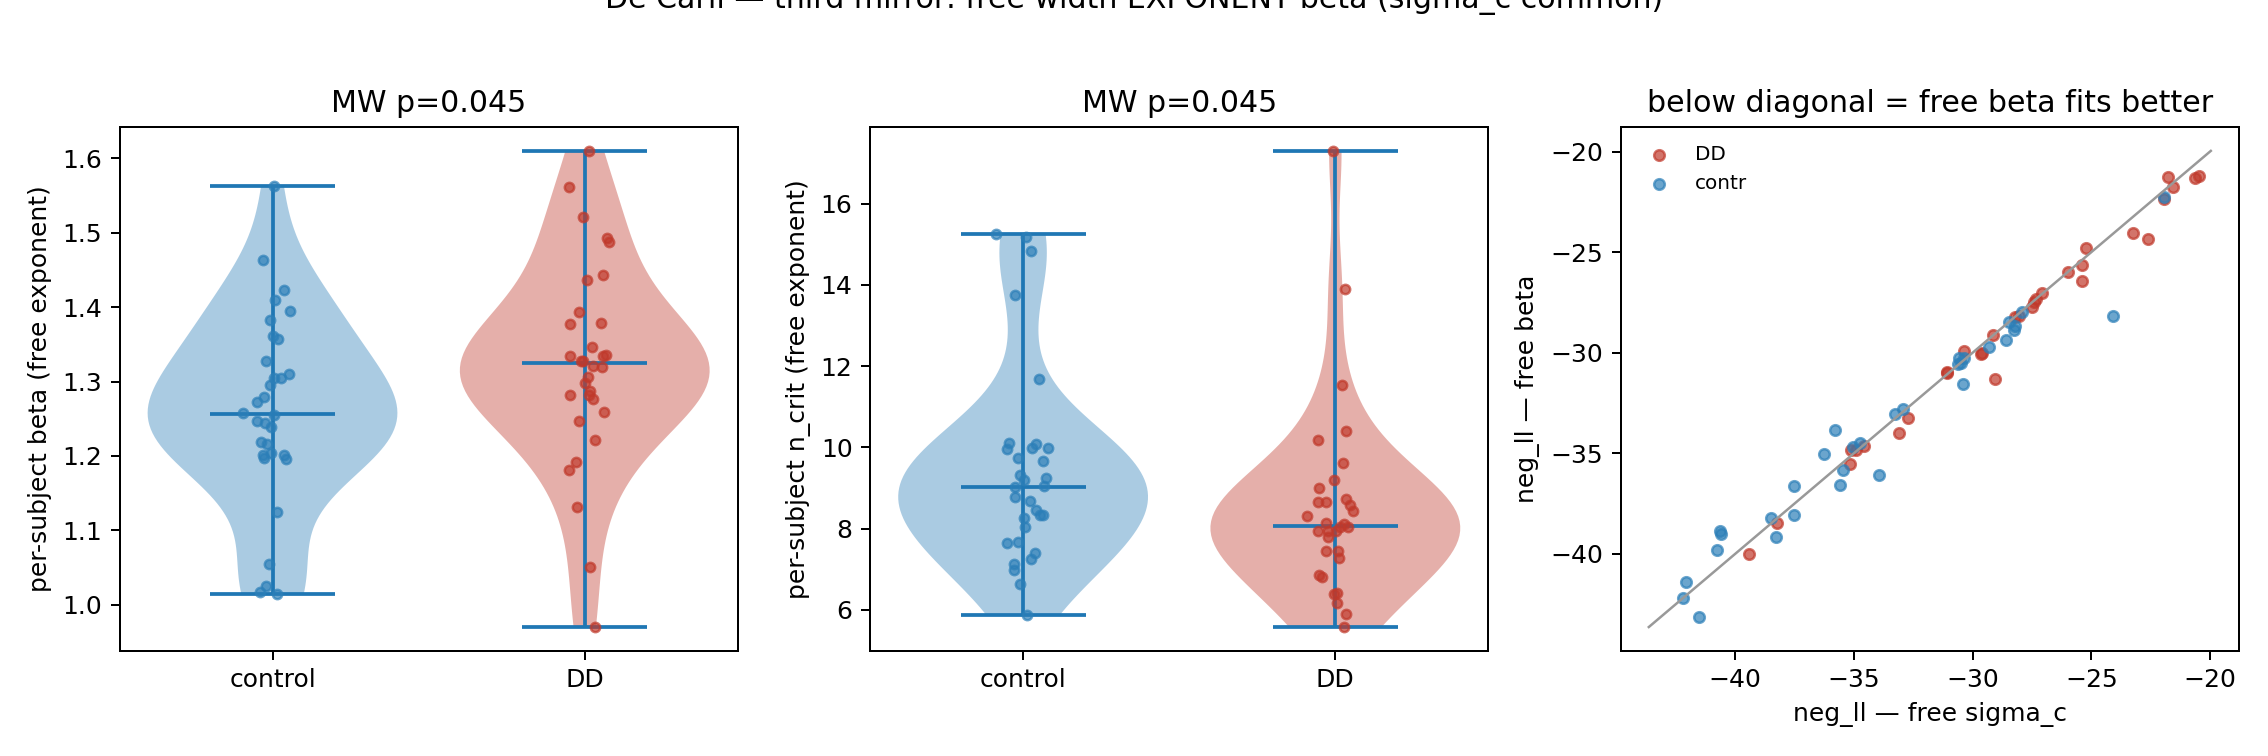

The data file committed next to this chart (first rows):
group, subject, beta_C, n_crit_C, well_sigma_n7_C, lapse_C, neg_ll_C, sigma_c_A, n_crit_A, neg_ll_A, s0_B, sigma_n5_B, neg_ll_B
DD, 1, 1.521, 6.164, 1.213, 0.1852, -21.3, 0.09043, 6.417, -20.61, 0.04249, 0.247, -18.29
DD, 2, 1.346, 7.802, 0.8641, 0.0001, -21.76, 0.06835, 7.968, -21.58, 0.0208, 0.1765, -21.21
DD, 3, 1.436, 6.86, 1.029, 0.0001, -30.07, 0.07817, 7.183, -29.65, 0.04119, 0.2434, -28.47
DD, 4, 1.281, 8.656, 0.7617, 0.04182, -30.97, 0.07508, 7.41, -31.06, 0.01021, 0.1287, -31.03
DD, 5, 1.131, 11.54, 0.5684, 0.02072, -26.43, 0.04588, 10.85, -25.38, 1.5907046261721157e-06, 0.05002, -20.76
DD, 6, 1.328, 8.029, 0.8335, 0.0001, -31.01, 0.06701, 8.091, -31.09, 1.0446328031712051e-05, 0.05014, -30.36
DD, 7, 0.9702, 17.3, 0.4157, 0.3981, -24.03, 0.03786, 12.58, -23.27, 0.1003, 0.3751, -20.1
DD, 8, 1.443, 6.798, 1.043, 0.0001, -25.64, 0.07742, 7.236, -25.39, 0.02235, 0.1824, -24.16
DD, 9, 1.181, 10.41, 0.6259, 0.0001, -40.01, 0.05278, 9.732, -39.41, 0.05565, 0.2813, -26.84
DD, 10, 1.259, 9.004, 0.7285, 0.0001, -33.24, 0.05987, 8.829, -32.72, 0.02699, 0.1992, -33.83
DD, 11, 1.32, 8.131, 0.8206, 0.0001, -27.71, 0.06512, 8.273, -27.51, 1e-06, 0.05001, -27.39
DD, 12, 1.222, 9.62, 0.6781, 0.06421, -30.01, 0.0562, 9.271, -29.6, 0.09554, 0.3661, -31.18
DD, 13, 1.306, 8.307, 0.7997, 0.0001, -27.02, 0.06456, 8.328, -27.08, 1e-06, 0.05001, -27.22
DD, 14, 1.328, 8.025, 0.834, 0.0001, -27.49, 0.06589, 8.198, -27.41, 0.01106, 0.1332, -27.11
DD, 15, 1.335, 7.942, 0.8449, 0.0001, -27.33, 0.0685, 7.955, -27.35, 0.02261, 0.1834, -27.65
DD, 16, 1.487, 6.423, 1.136, 0.0001, -24.34, 0.08218, 6.91, -22.61, 0.01488, 0.1516, -19.26
DD, 17, 1.493, 6.377, 1.149, 0.0001, -21.21, 0.08218, 6.91, -20.47, 0.03313, 0.2194, -18.56
DD, 18, 1.379, 7.435, 0.9202, 0.0001, -24.79, 0.07196, 7.658, -25.23, 1.5907046261721157e-06, 0.05002, -23.64
DD, 19, 1.61, 5.573, 1.443, 0.02744, -21.25, 0.107, 5.635, -21.76, 1e-06, 0.05001, -16.01
DD, 20, 1.281, 8.656, 0.7617, 0.0001, -28.24, 0.06365, 8.42, -28.2, 1.5907046261721157e-06, 0.05002, -28.27
DD, 21, 1.298, 8.421, 0.7867, 0.0001, -29.1, 0.06424, 8.36, -29.15, 1.777258881664282e-05, 0.05024, -29.17
DD, 22, 1.321, 8.11, 0.8232, 0.0001, -28.17, 0.06574, 8.212, -28.03, 0.01761, 0.1636, -28.14
DD, 23, 1.561, 5.883, 1.312, 0.0001, -22.34, 0.07464, 7.444, -21.96, 0.02494, 0.1919, -19.92
DD, 24, 1.287, 8.575, 0.7702, 0.002123, -34.84, 0.06191, 8.603, -34.91, 0.005464, 0.1001, -34.83
DD, 25, 1.051, 13.91, 0.4861, 0.0267, -31.3, 0.03898, 12.3, -29.04, 0.01107, 0.1332, -22.74
DD, 26, 1.277, 8.728, 0.7546, 0.0001, -25.96, 0.06112, 8.688, -25.99, 0.01616, 0.1574, -26.52
DD, 27, 1.335, 7.942, 0.8449, 0.0001, -34.63, 0.06721, 8.073, -34.57, 1.0446328031712051e-05, 0.05014, -33.35
DD, 28, 1.192, 10.18, 0.6397, 0.02933, -34.01, 0.05224, 9.811, -33.08, 0.02235, 0.1824, -26.77
DD, 29, 1.247, 9.188, 0.7124, 0.0001, -34.83, 0.05792, 9.057, -35.13, 0.01619, 0.1575, -33.32
DD, 30, 1.378, 7.445, 0.9185, 0.0001, -29.9, 0.07384, 7.506, -30.38, 0.01739, 0.1626, -28.92
DD, 31, 1.336, 7.93, 0.8465, 0.0001, -38.47, 0.06716, 8.078, -38.22, 1.078737398881167e-05, 0.05015, -36.3
DD, 32, 1.393, 7.283, 0.9462, 0.0001, -35.51, 0.07283, 7.587, -35.18, 0.0332, 0.2196, -33.64
contr, 33, 1.562, 5.874, 1.315, 0.0001, -28.2, 0.09019, 6.431, -24.11, 1e-06, 0.05001, -19.24
contr, 34, 1.239, 9.32, 0.7014, 0.05186, -32.8, 0.05748, 9.111, -32.94, 0.03798, 0.2341, -32.91
contr, 35, 1.305, 8.327, 0.7973, 0.0243, -27.96, 0.06305, 8.482, -27.92, 0.0002164, 0.0529, -27.93
contr, 36, 1.304, 8.336, 0.7963, 0.0001, -28.49, 0.06327, 8.46, -28.46, 1.777235863816221e-05, 0.05024, -28.48
contr, 37, 1.026, 14.83, 0.463, 0.0001, -39.81, 0.03717, 12.77, -40.74, 0.07102, 0.3167, -25.11
contr, 38, 1.015, 15.26, 0.4534, 0.0001, -43.14, 0.03643, 12.97, -41.54, 3.818266255111635e-05, 0.05052, -25.07
contr, 39, 1.31, 8.262, 0.8048, 0.0326, -30.51, 0.06352, 8.433, -30.47, 0.0002919, 0.05387, -30.45
contr, 40, 1.202, 9.988, 0.6523, 0.0001, -39.02, 0.05282, 9.727, -40.58, 0.006532, 0.1072, -30.3
contr, 41, 1.197, 10.07, 0.6467, 0.0001, -31.54, 0.05281, 9.728, -30.42, 1.777258881664282e-05, 0.05024, -25.91
contr, 42, 1.273, 8.786, 0.7488, 0.0001, -30.55, 0.06035, 8.774, -30.62, 1.5906876218774948e-06, 0.05002, -30.31
contr, 43, 1.244, 9.237, 0.7082, 0.0001, -34.68, 0.05776, 9.077, -35.03, 0.001096, 0.06332, -32.94
contr, 44, 1.361, 7.631, 0.8891, 0.0001, -35.83, 0.07018, 7.807, -35.46, 0.02719, 0.1999, -34.76
contr, 45, 1.258, 9.013, 0.7276, 0.0001, -38.2, 0.05924, 8.901, -38.49, 0.018, 0.1652, -37.91
contr, 46, 1.383, 7.386, 0.9284, 0.0001, -36.6, 0.0721, 7.646, -35.57, 0.01607, 0.1569, -31.25
contr, 47, 1.247, 9.188, 0.7124, 0.0001, -30.24, 0.05776, 9.077, -30.58, 0.00186, 0.07114, -29.22
contr, 48, 1.202, 9.988, 0.6523, 0.0001, -34.5, 0.05302, 9.699, -34.74, 1.0446105444571604e-05, 0.05014, -32.23
contr, 49, 1.328, 8.029, 0.8335, 0.0001, -33.03, 0.066, 8.187, -33.25, 0.001879, 0.07132, -32.21
contr, 50, 1.055, 13.75, 0.4904, 0.0001, -38.85, 0.03946, 12.19, -40.63, 3.818266255111635e-05, 0.05052, -25.96
contr, 51, 1.357, 7.672, 0.8829, 0.048, -29.73, 0.06864, 7.942, -29.31, 0.04791, 0.2617, -30.76
contr, 52, 1.196, 10.1, 0.6453, 0.02435, -39.18, 0.05236, 9.794, -38.3, 0.006507, 0.1071, -32.01
contr, 53, 1.204, 9.953, 0.6547, 0.0001, -35.01, 0.05313, 9.683, -36.25, 0.02243, 0.1827, -25.41
contr, 54, 1.395, 7.261, 0.9503, 0.02005, -22.27, 0.07153, 7.693, -21.92, 0.0332, 0.2196, -21.41
contr, 55, 1.28, 8.683, 0.759, 0.0001, -30.25, 0.06146, 8.651, -30.36, 1.5906876218774948e-06, 0.05002, -30.26
contr, 56, 1.125, 11.68, 0.562, 0.0001, -33.83, 0.04592, 10.84, -35.8, 0.01185, 0.1372, -22.14
contr, 57, 1.424, 6.979, 1.004, 0.0001, -28.69, 0.07464, 7.444, -28.19, 0.0332, 0.2196, -27.02
contr, 58, 1.256, 9.051, 0.7243, 0.0005375, -38.07, 0.0602, 8.791, -37.52, 0.03672, 0.2304, -38.28
contr, 59, 1.463, 6.624, 1.084, 0.0001, -28.85, 0.08115, 6.977, -28.27, 0.0332, 0.2196, -25.9
contr, 60, 1.219, 9.668, 0.6746, 0.0001, -36.6, 0.05448, 9.497, -37.54, 0.02247, 0.1829, -32.27
... 4 more rows
